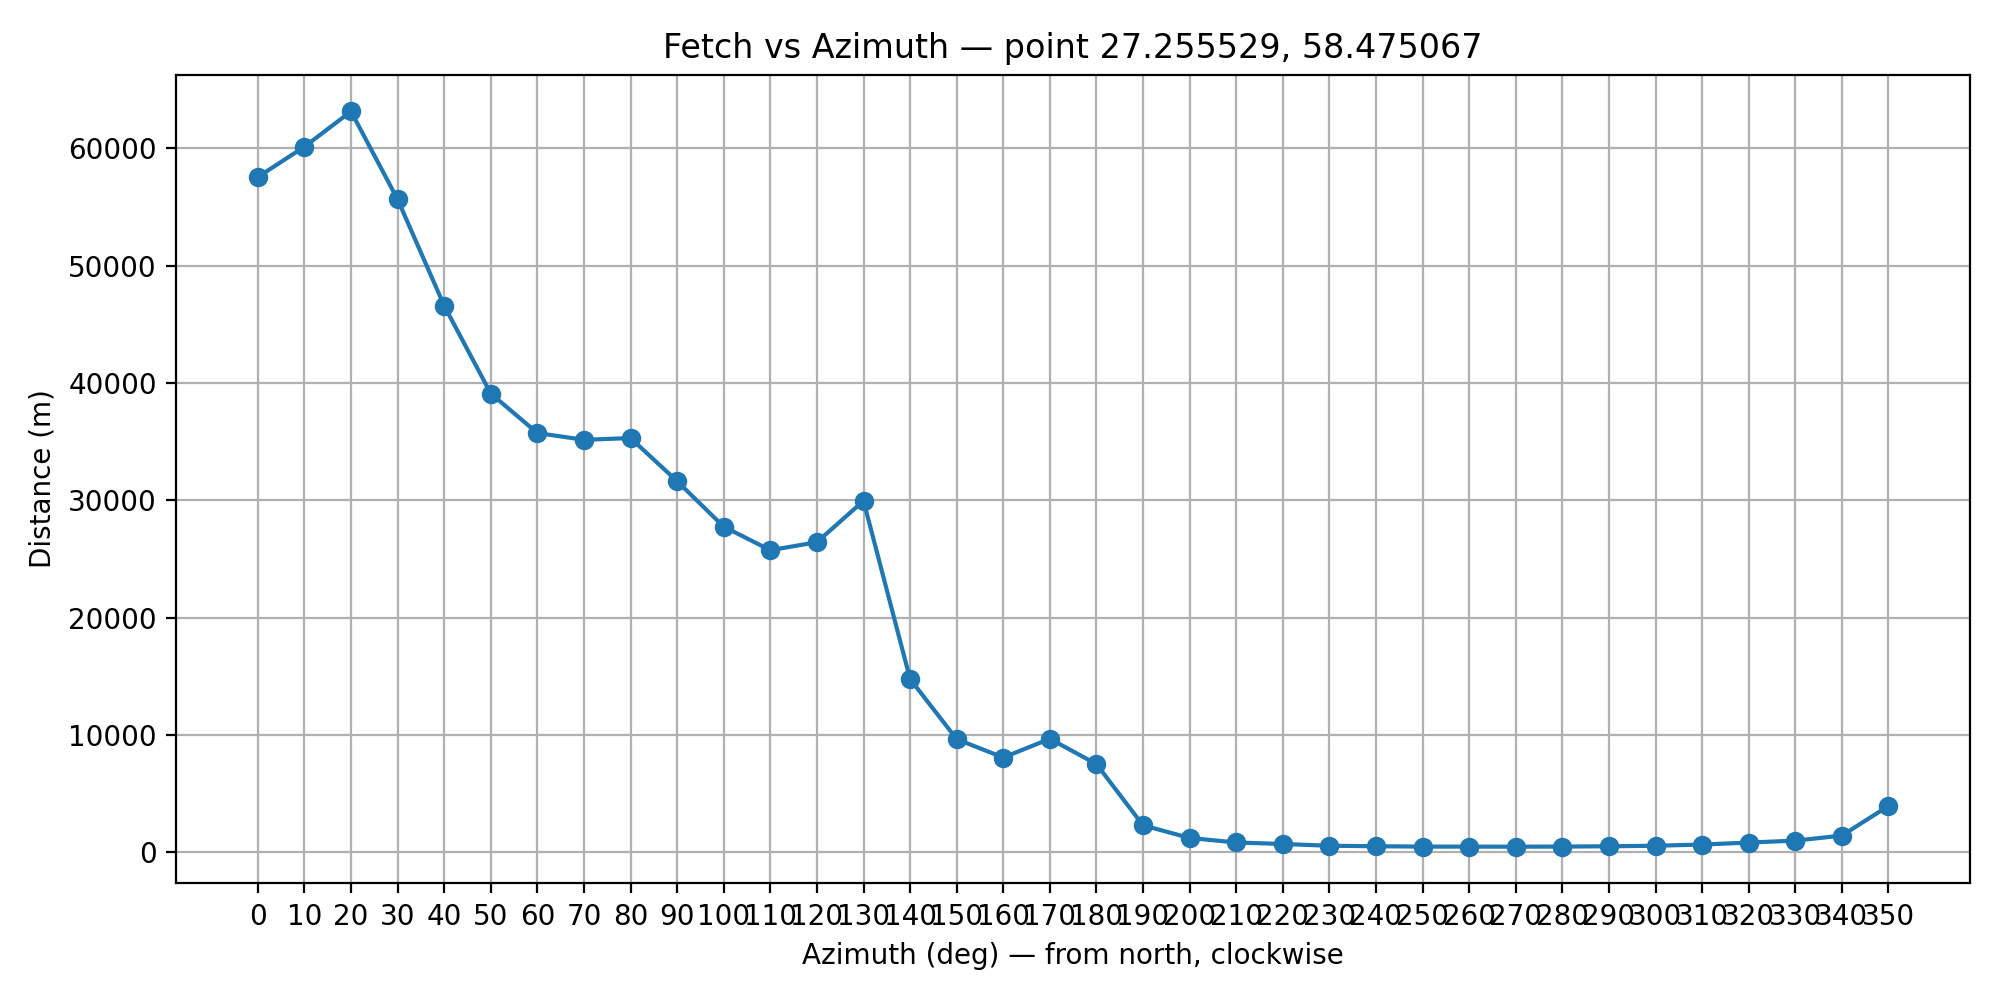

The file beside this chart, header and first rows:
azimuth_deg, distance_m, intersect_lon, intersect_lat, reason
0.0, 57554, 27.26, 58.99, ok
10.0, 60143, 27.44, 59.01, ok
20.0, 63152, 27.63, 59.01, ok
30.0, 55656, 27.74, 58.91, ok
40.0, 46584, 27.78, 58.79, ok
50.0, 39101, 27.78, 58.7, ok
60.0, 35731, 27.79, 58.63, ok
70.0, 35154, 27.83, 58.58, ok
80.0, 35303, 27.85, 58.53, ok
90.0, 31624, 27.8, 58.47, ok
100.0, 27748, 27.72, 58.43, ok
110.0, 25743, 27.67, 58.39, ok
120.0, 26424, 27.64, 58.35, ok
130.0, 29951, 27.64, 58.3, ok
140.0, 14758, 27.42, 58.37, ok
150.0, 9632, 27.34, 58.4, ok
160.0, 8065, 27.3, 58.41, ok
170.0, 9662, 27.28, 58.39, ok
180.0, 7506, 27.26, 58.41, ok
190.0, 2284, 27.25, 58.45, ok
200.0, 1207, 27.25, 58.46, ok
210.0, 821.1, 27.25, 58.47, ok
220.0, 694.5, 27.25, 58.47, ok
230.0, 542.4, 27.25, 58.47, ok
240.0, 502, 27.25, 58.47, ok
250.0, 471, 27.25, 58.47, ok
260.0, 469.3, 27.25, 58.47, ok
270.0, 464.3, 27.25, 58.48, ok
280.0, 473.6, 27.25, 58.48, ok
290.0, 498.7, 27.25, 58.48, ok
300.0, 543.9, 27.25, 58.48, ok
310.0, 645.7, 27.25, 58.48, ok
320.0, 815, 27.25, 58.48, ok
330.0, 981.5, 27.25, 58.48, ok
340.0, 1411, 27.25, 58.49, ok
350.0, 3937, 27.24, 58.51, ok
